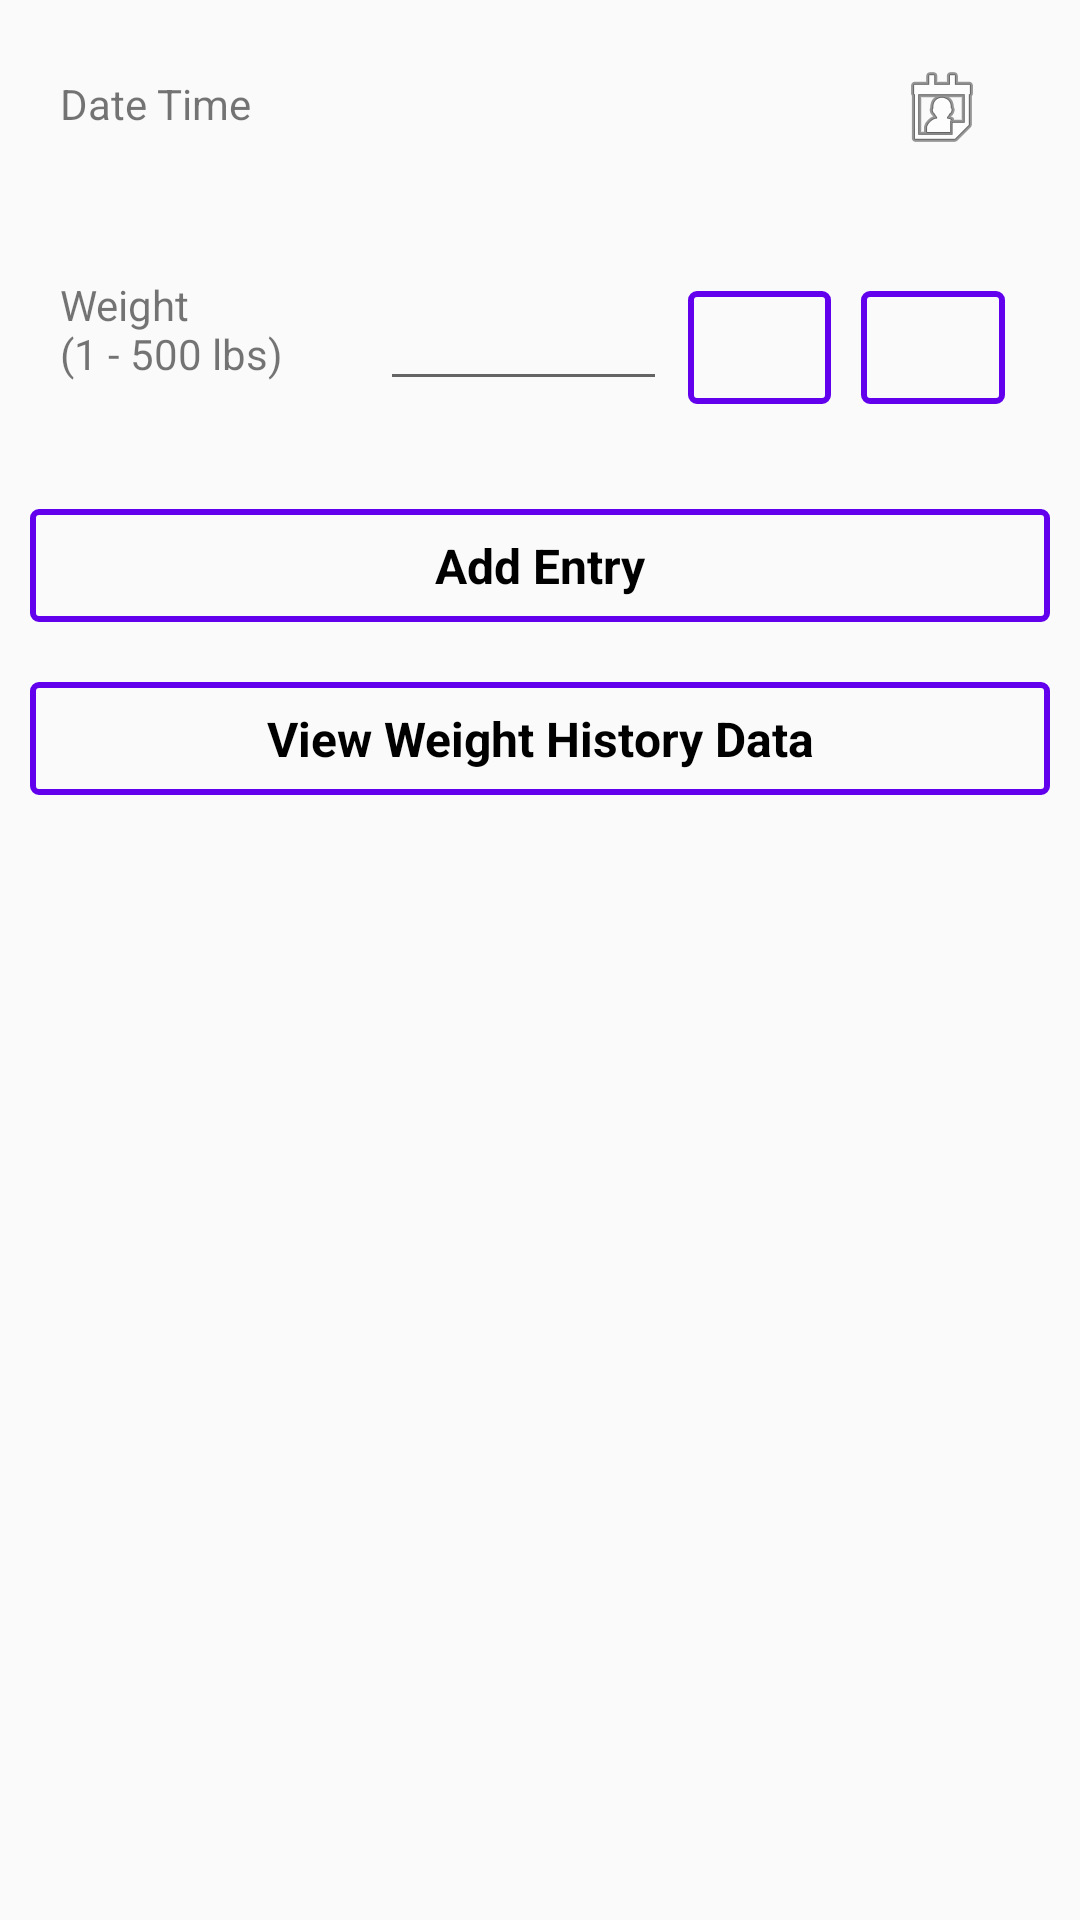

Android layout source for this screen:
<!-- AndroidManifest.xml: application theme AppTheme -->
<!-- res/layout/fragment_weight_entry.xml -->
<LinearLayout xmlns:android="http://schemas.android.com/apk/res/android"
             xmlns:tools="http://schemas.android.com/tools"
             android:layout_width="match_parent"
             android:layout_height="match_parent"
             android:orientation="vertical"
             tools:context=".views.fragments.WeightInputFragment">

    <LinearLayout
        android:layout_width="match_parent"
        android:layout_height="wrap_content"
        android:orientation="horizontal"
        android:layout_margin="20dp">

        <TextView
            android:layout_width="0dp"
            android:layout_height="wrap_content"
            android:layout_weight="1"
            android:text="@string/date_time"/>

        <TextView
            android:id="@+id/date_time"
            android:layout_width="0dp"
            android:layout_height="wrap_content"
            android:padding="5dp"
            android:textSize="14sp"
            android:textStyle="bold"
            android:textColor="@android:color/black"
            android:background="@drawable/date_text_background"
            android:layout_weight="2"/>

    </LinearLayout>

    <LinearLayout
        android:layout_width="match_parent"
        android:layout_height="wrap_content"
        android:orientation="horizontal"
        android:layout_gravity="center_horizontal"
        android:layout_margin="20dp">

        <TextView
            android:layout_width="0dp"
            android:layout_height="wrap_content"
            android:layout_weight="1"
            android:text="@string/weight_in_lbs"/>

        <LinearLayout
            android:layout_width="0dp"
            android:layout_height="wrap_content"
            android:gravity="center_vertical"
            android:orientation="horizontal"
            android:layout_weight="2">

            <EditText
                android:id="@+id/weight_input"
                android:layout_width="0dp"
                android:layout_height="wrap_content"
                android:layout_weight="2"
                android:paddingLeft="10dp"
                android:layout_marginRight="2dp"
                android:textSize="14sp"
                android:textStyle="bold"
                android:textColor="@android:color/black"
                android:inputType="numberDecimal"/>

            <Button
                android:id="@+id/reduce_weight"
                android:layout_width="0dp"
                android:layout_margin="5dp"
                android:layout_height="wrap_content"
                android:layout_weight="1"/>

            <Button
                android:id="@+id/add_weight"
                android:layout_width="0dp"
                android:layout_margin="5dp"
                android:layout_height="wrap_content"
                android:layout_weight="1"/>

        </LinearLayout>

    </LinearLayout>

    <LinearLayout
        android:layout_width="match_parent"
        android:layout_height="wrap_content"
        android:orientation="horizontal"
        android:gravity="center_horizontal"
        android:layout_margin="10dp">

        <Button
            android:id="@+id/cancel_btn"
            android:layout_width="0dp"
            android:layout_weight="1"
            android:layout_height="wrap_content"
            android:layout_marginRight="5dp"
            android:text="@string/cancel"
            android:visibility="gone"/>

        <Button
            android:id="@+id/delete_btn"
            android:layout_width="0dp"
            android:layout_weight="1"
            android:layout_height="wrap_content"
            android:layout_marginRight="5dp"
            android:text="@string/delete"
            android:visibility="gone"/>

        <Button
            android:id="@+id/save_btn"
            android:layout_width="0dp"
            android:layout_weight="2"
            android:layout_height="wrap_content"
            android:text="@string/add_entry"/>

    </LinearLayout>

    <Button
        android:id="@+id/weight_log"
        android:layout_width="match_parent"
        android:layout_height="wrap_content"
        android:layout_margin="10dp"
        android:text="@string/view_history_text"/>

</LinearLayout>
<!-- resources referenced by this layout -->
<resources>
  <!-- drawable date_text_background (drawable) -->
  <?xml version="1.0" encoding="utf-8"?>
  <layer-list xmlns:android="http://schemas.android.com/apk/res/android">
  
      <item android:id="@+id/spinner_bg">
          <shape android:shape="rectangle">
              <solid android:color="@android:color/transparent" />
          </shape>
      </item>
  
      <item android:id="@+id/spinner_img" android:right="10dp">
          <bitmap
              android:gravity="center_vertical|right"
              android:src="@android:drawable/ic_menu_my_calendar"/>
      </item>
  
  </layer-list>
  <string name="add_entry">Add Entry</string>
  <string name="cancel">Cancel</string>
  <string name="date_time">Date Time</string>
  <string name="delete">Delete</string>
  <string name="view_history_text">View Weight History Data</string>
  <string name="weight_in_lbs">Weight\n(1 - 500 lbs)</string>
  <style name="AppTheme" parent="Theme.AppCompat.Light.DarkActionBar">
          <item name="colorPrimary">@color/colorPrimary</item>
          <item name="colorPrimaryDark">@color/colorPrimaryDark</item>
          <item name="colorAccent">@color/colorAccent</item>
          <item name="android:buttonStyle">@style/AppButton</item>
      </style>
  <style name="AppButton" parent="android:Widget.Button">
      <item name="android:textSize">16sp</item>
      <item name="android:paddingTop">8dp</item>
      <item name="android:paddingBottom">8dp</item>
      <item name="android:textStyle">bold</item>
      <item name="android:textColor">@color/button_text_color</item>
      <item name="android:background">@drawable/button_background</item>
      </style>
  <!-- drawable button_background (drawable) -->
  <?xml version="1.0" encoding="utf-8"?>
  <shape xmlns:android="http://schemas.android.com/apk/res/android"
         android:shape="rectangle">
  
      <solid android:color="@color/button_bg_color"/>
  
      <stroke
          android:width="2dp"
          android:color="@color/colorPrimary" />
  
      <corners
          android:radius="2dp"
          android:topRightRadius="2dp"
          android:bottomRightRadius="2dp"
          android:bottomLeftRadius="2dp" />
  
  </shape>
  <!-- not gathered from this repository: default colours our renderer supplied (Android Studio template values) -->
  <color name="colorPrimary">#FF6200EE</color>
  <color name="colorPrimaryDark">#FF3700B3</color>
  <color name="colorAccent">#FF03DAC5</color>
</resources>
